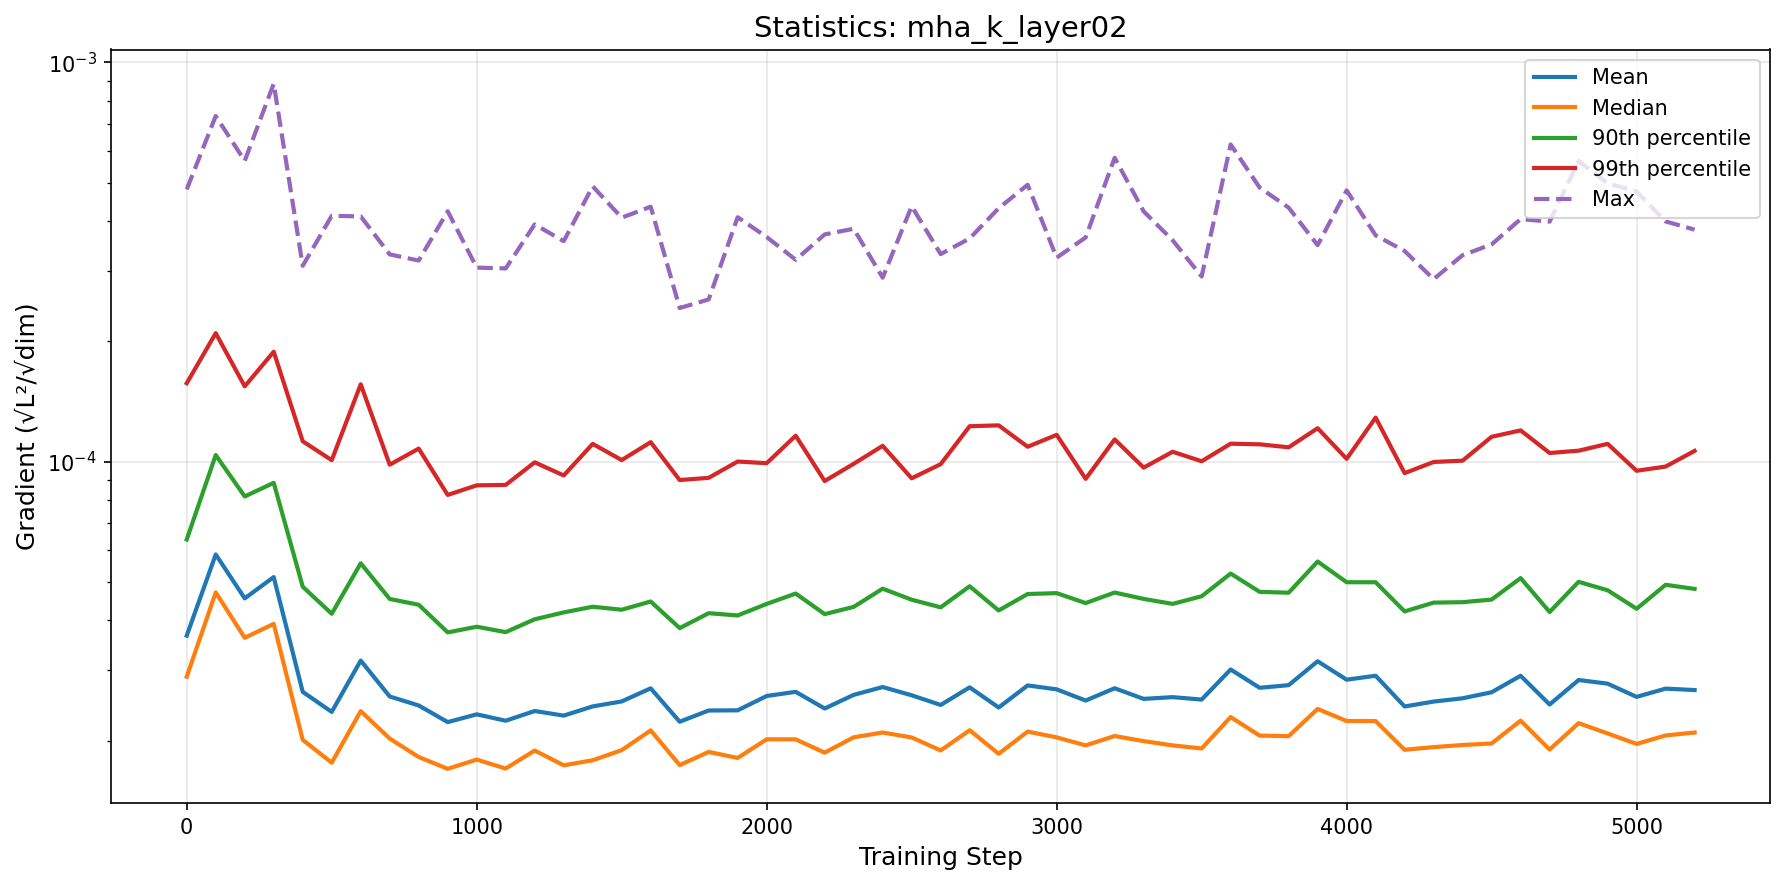

Source data for this figure (header and first rows):
step, mean, median, p90, p99, max
0, 3.6644531884328603e-05, 2.891846997954417e-05, 6.379020851454698e-05, 0.0001571, 0.0004805
100, 5.852209336865144e-05, 4.701247416960541e-05, 0.0001038, 0.0002097, 0.0007338
200, 4.542810374833347e-05, 3.619046401581727e-05, 8.17818108771462e-05, 0.0001543, 0.0005665
300, 5.136811696867686e-05, 3.921879033441655e-05, 8.846080891089514e-05, 0.0001884, 0.0008839
400, 2.649552956565263e-05, 2.0089599274797365e-05, 4.859491309616715e-05, 0.0001124, 0.0003093
500, 2.3604379521202645e-05, 1.761019666446373e-05, 4.1570056055206805e-05, 0.0001008, 0.0004126
600, 3.173264547992208e-05, 2.3710007553745527e-05, 5.5609816627111286e-05, 0.0001562, 0.0004113
700, 2.57962652356574e-05, 2.0237165699654724e-05, 4.5271535782376304e-05, 9.822079809964629e-05, 0.0003303
800, 2.4495102459403434e-05, 1.8195650227426086e-05, 4.378632911539171e-05, 0.0001078, 0.0003188
900, 2.2255673699131e-05, 1.699695803836221e-05, 3.7333018553908914e-05, 8.249317979789317e-05, 0.0004236
1000, 2.3274015493005402e-05, 1.7926729924511164e-05, 3.8573074562009424e-05, 8.718751705600872e-05, 0.0003061
1100, 2.2430199425826913e-05, 1.7025627130351495e-05, 3.739356543519534e-05, 8.740657212911163e-05, 0.0003047
1200, 2.372549950381751e-05, 1.8888407794293016e-05, 4.02657769882353e-05, 9.95729871647199e-05, 0.0003927
1300, 2.310372387676856e-05, 1.734577654133318e-05, 4.189767059870064e-05, 9.229320312442721e-05, 0.0003565
1400, 2.436335351266702e-05, 1.785562653822126e-05, 4.329086914367508e-05, 0.0001107, 0.0004891
1500, 2.5070615757881243e-05, 1.8930491933133453e-05, 4.2547291741357185e-05, 0.0001009, 0.0004083
1600, 2.7043031126692896e-05, 2.12132199521875e-05, 4.462107244762592e-05, 0.0001118, 0.0004349
1700, 2.230298860946992e-05, 1.7364288396493066e-05, 3.8270090954029e-05, 8.988700683403264e-05, 0.0002424
1800, 2.3794422674987864e-05, 1.8738476683211047e-05, 4.1707660784595646e-05, 9.104951714107291e-05, 0.0002547
1900, 2.3818679319934484e-05, 1.8099422049999703e-05, 4.1164284994010814e-05, 0.0001, 0.0004094
2000, 2.587122897220898e-05, 2.0153759578533936e-05, 4.399553836265113e-05, 9.906674640660615e-05, 0.0003652
2100, 2.65002842892516e-05, 2.0143791516602505e-05, 4.671346141549293e-05, 0.0001161, 0.0003202
2200, 2.4068792706698006e-05, 1.8660643945622724e-05, 4.1487284761387855e-05, 8.937982929637642e-05, 0.0003707
2300, 2.6039346079999503e-05, 2.0387543372635264e-05, 4.325167174101807e-05, 9.871685215330215e-05, 0.0003829
2400, 2.724201993180892e-05, 2.0958131244697142e-05, 4.804443960892968e-05, 0.0001095, 0.0002888
2500, 2.597641703009198e-05, 2.0367189790704288e-05, 4.507634730543941e-05, 9.07959896721877e-05, 0.000436
2600, 2.4568483622898286e-05, 1.889699251478305e-05, 4.3144416849827394e-05, 9.851231370703255e-05, 0.0003309
2700, 2.7192938424950137e-05, 2.1230908714642283e-05, 4.8714227887103334e-05, 0.0001226, 0.0003621
2800, 2.420842049945447e-05, 1.853830508480314e-05, 4.2370678784209304e-05, 0.0001232, 0.0004311
2900, 2.749525955181298e-05, 2.106526790157659e-05, 4.6583687435486354e-05, 0.0001089, 0.0004936
3000, 2.6880791305115637e-05, 2.03815079657943e-05, 4.6821187424939126e-05, 0.0001167, 0.0003241
3100, 2.5201313370359912e-05, 1.9455081201158464e-05, 4.421602716320194e-05, 9.052604909811622e-05, 0.0003642
3200, 2.705125828279214e-05, 2.05387905225507e-05, 4.6984148866613396e-05, 0.0001136, 0.0005767
3300, 2.5444449098545518e-05, 1.9941237951570656e-05, 4.5290418711374514e-05, 9.657288137532287e-05, 0.0004234
3400, 2.569950664670679e-05, 1.945629992405884e-05, 4.400779289426282e-05, 0.0001058, 0.0003583
3500, 2.53438523318193e-05, 1.9115685972792562e-05, 4.598768464347813e-05, 0.0001002, 0.0002908
3600, 3.0142634688193732e-05, 2.2909141080162954e-05, 5.241877988737542e-05, 0.0001109, 0.0006228
3700, 2.7126277584800717e-05, 2.0585623133229092e-05, 4.717579395219218e-05, 0.0001105, 0.0004857
3800, 2.7538682927692143e-05, 2.05219648705679e-05, 4.6931900214985944e-05, 0.0001086, 0.0004326
3900, 3.16086378851261e-05, 2.4015185772441328e-05, 5.618520299321972e-05, 0.0001212, 0.0003484
4000, 2.8423190352709427e-05, 2.239339391962858e-05, 4.986239582649432e-05, 0.0001016, 0.0004778
4100, 2.9076306530230666e-05, 2.2388435354514513e-05, 4.9854112148750573e-05, 0.0001288, 0.0003686
4200, 2.4352786309427593e-05, 1.89705806405982e-05, 4.213629654259421e-05, 9.354528192488933e-05, 0.0003368
4300, 2.505158894194892e-05, 1.9265085938968696e-05, 4.433211688592564e-05, 9.976560322684229e-05, 0.0002864
4400, 2.553127380825312e-05, 1.949996021721745e-05, 4.443981742952019e-05, 0.0001005, 0.0003288
4500, 2.643531850208904e-05, 1.967656226042891e-05, 4.511306724452879e-05, 0.0001154, 0.0003499
4600, 2.9072207121418258e-05, 2.243771177745657e-05, 5.1062881539110094e-05, 0.0001197, 0.0004049
4700, 2.4631249742311313e-05, 1.89932034118101e-05, 4.2000639950856566e-05, 0.0001051, 0.000399
4800, 2.8368345324127275e-05, 2.212051003880333e-05, 4.998048098059371e-05, 0.0001065, 0.0005657
4900, 2.7779216840225933e-05, 2.08433029911248e-05, 4.760660885949619e-05, 0.0001108, 0.0004979
5000, 2.5739886401104123e-05, 1.9622691979748197e-05, 4.278250162315089e-05, 9.483737521804861e-05, 0.0004747
5100, 2.699520611011102e-05, 2.0601533833541907e-05, 4.913200427836273e-05, 9.716001259221226e-05, 0.0003994
5200, 2.6771912667454346e-05, 2.0958436834916938e-05, 4.798105146619491e-05, 0.0001064, 0.000381
